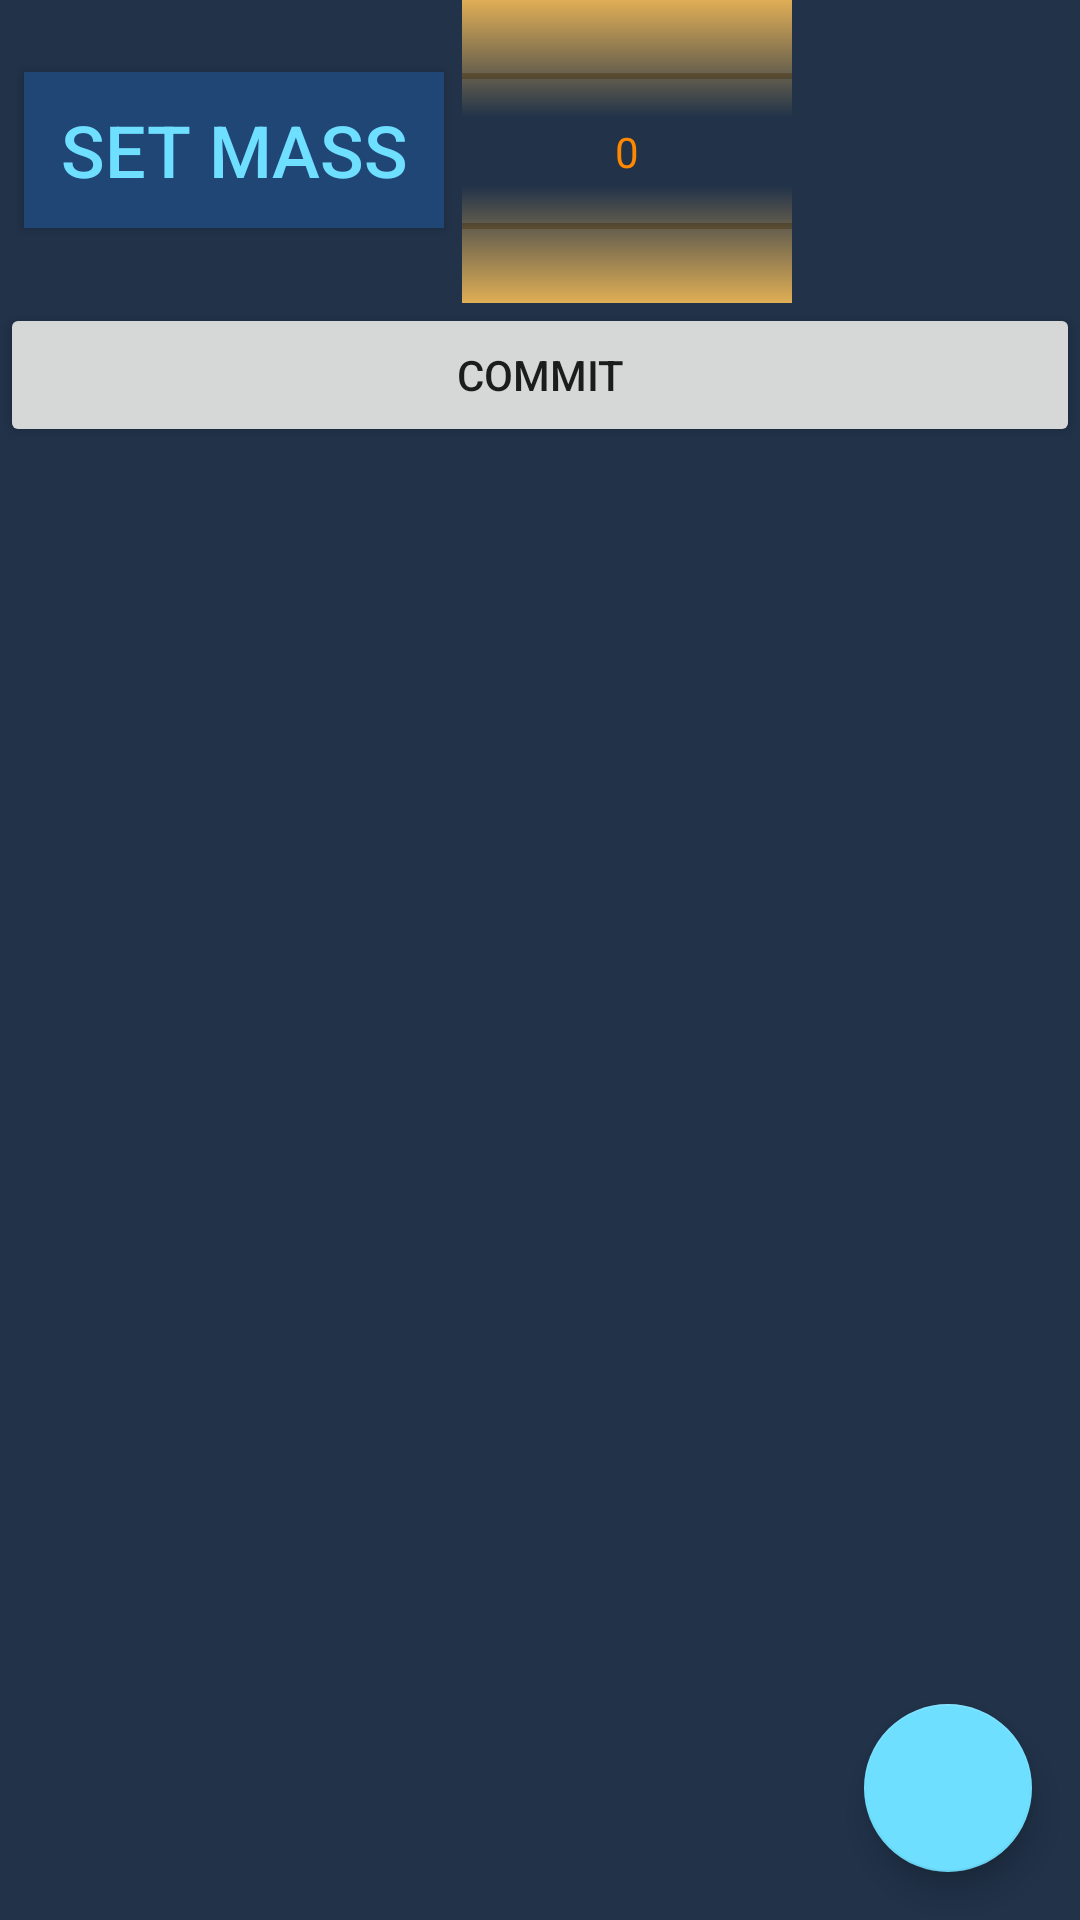

The Android layout XML behind this screen, and the referenced resources:
<!-- AndroidManifest.xml: application theme AppTheme -->
<!-- res/layout/chunk_entry.xml -->
<?xml version="1.0" encoding="utf-8"?>
<android.support.design.widget.CoordinatorLayout xmlns:android="http://schemas.android.com/apk/res/android"
    xmlns:app="http://schemas.android.com/apk/res-auto"
    android:layout_width="match_parent"
    android:layout_height="match_parent"
    xmlns:tools="http://schemas.android.com/tools"
    android:background="@color/colorPrimaryDark"
    android:orientation="vertical"
    tools:context=".DefineChunkFragment">

    <android.support.design.widget.FloatingActionButton
        android:id="@+id/addOreFAButton"
        android:layout_width="match_parent"
        android:layout_height="wrap_content"
        android:layout_gravity="bottom|end"
        android:layout_margin="16dp"
        android:src="@drawable/ic_add_black_56dp" />

    <LinearLayout
        android:layout_width="match_parent"
        android:layout_height="wrap_content"
        android:orientation="vertical">

        <android.support.constraint.ConstraintLayout
            android:layout_width="match_parent"
            android:layout_height="match_parent">

            <Button
                android:id="@+id/buttonSetMass"
                android:layout_width="wrap_content"
                android:layout_height="52dp"
                android:layout_marginStart="8dp"
                android:layout_marginTop="8dp"
                android:layout_marginBottom="8dp"
                android:background="@color/colorPrimary"
                android:paddingLeft="12dp"
                android:paddingRight="12dp"
                android:text="@string/set_mass"
                android:textColor="@color/colorAccent"
                android:textSize="24sp"
                app:layout_constraintBottom_toBottomOf="parent"
                app:layout_constraintStart_toStartOf="parent"
                app:layout_constraintTop_toTopOf="parent"
                app:layout_constraintVertical_bias="0.484" />

            <TextView
                android:id="@+id/textSetMassAmount"
                android:layout_width="wrap_content"
                android:layout_height="wrap_content"
                android:layout_marginStart="8dp"
                android:text="@string/mass_unit"
                android:textColor="@color/colorWarn"
                android:textSize="24sp"
                android:visibility="invisible"
                app:layout_constraintBaseline_toBaselineOf="@+id/buttonSetMass"
                app:layout_constraintStart_toEndOf="@+id/buttonSetMass" />

            <NumberPicker
                android:id="@+id/massPicker"
                android:layout_width="110dp"
                android:layout_height="101dp"
                android:layout_marginStart="154dp"
                android:solidColor="@color/colorWarn"
                android:theme="@style/AppTheme.Picker"
                app:layout_constraintBottom_toBottomOf="parent"
                app:layout_constraintStart_toStartOf="parent"
                app:layout_constraintTop_toTopOf="parent"
                app:layout_constraintVertical_bias="0.0">

            </NumberPicker>

        </android.support.constraint.ConstraintLayout>

        <android.support.v7.widget.RecyclerView
            android:id="@+id/alloc_recyclerview"
            android:layout_width="match_parent"
            android:layout_height="wrap_content"
            android:background="@color/colorPrimaryDark"
            tools:listitem="@layout/recyclerview_alloc_item" />

        <FrameLayout
            android:layout_width="match_parent"
            android:layout_height="48dp"
            app:layout_constraintBottom_toBottomOf="parent"
            app:layout_constraintEnd_toEndOf="parent">

            <Button
                android:id="@+id/buttonChunkCommit"
                android:layout_width="match_parent"
                android:layout_height="wrap_content"
                android:text="@string/commit" />

        </FrameLayout>

    </LinearLayout>



</android.support.design.widget.CoordinatorLayout>
<!-- res/layout/recyclerview_alloc_item.xml (included above) -->
<?xml version="1.0" encoding="utf-8"?>
<android.support.constraint.ConstraintLayout
    xmlns:android="http://schemas.android.com/apk/res/android"
    xmlns:app="http://schemas.android.com/apk/res-auto"
    android:orientation="vertical"
    android:layout_width="match_parent"
    android:layout_height="wrap_content">

    <TextView
        android:id="@+id/oreNameTextView"
        style="@style/chunk_entry"
        android:layout_width="150dp"
        android:layout_height="32dp"
        android:layout_marginTop="2dp"
        android:background="@color/colorPrimary"
        android:gravity="end"
        android:textColor="@color/colorWarn"
        app:layout_constraintStart_toStartOf="parent"
        app:layout_constraintTop_toTopOf="parent" />

    <TextView
        android:id="@+id/percentTextView"
        style="@style/chunk_entry"
        android:layout_width="wrap_content"
        android:layout_height="wrap_content"
        android:layout_marginStart="8dp"
        android:layout_marginTop="2dp"
        android:layout_marginEnd="2dp"
        android:background="@color/colorPrimary"
        android:gravity="end"
        android:text="@string/alloc_unit"
        android:textColor="@color/colorMoney"
        app:layout_constraintEnd_toEndOf="parent"
        app:layout_constraintStart_toEndOf="@+id/oreNameTextView"
        app:layout_constraintTop_toTopOf="parent" />

</android.support.constraint.ConstraintLayout>
<!-- resources referenced by this layout -->
<resources>
  <color name="colorAccent">#6fdfff</color>
  <color name="colorMoney">#39d67d</color>
  <color name="colorPrimary">#204675</color>
  <color name="colorPrimaryDark">#213249</color>
  <color name="colorWarn">#dfae55</color>
  <string name="commit">Commit</string>
  <string name="set_mass">Set Mass</string>
  <style name="AppTheme.Picker" parent="Theme.AppCompat.Light.DarkActionBar">
          <item name="android:textColorPrimary">@android:color/holo_orange_dark</item>
      </style>
  <style name="chunk_entry">
          <item name="android:layout_width">match_parent</item>
          <item name="android:layout_height">26dp</item>
          <item name="android:textSize">24sp</item>
          <item name="android:layout_marginBottom">6dp</item>
          <item name="android:paddingLeft">8dp</item>
      </style>
  <style name="AppTheme" parent="Theme.AppCompat.Light.DarkActionBar">
          
          <item name="colorPrimary">@color/colorPrimary</item>
          <item name="colorPrimaryDark">@color/colorPrimaryDark</item>
          <item name="colorAccent">@color/colorAccent</item>
          <item name="actionBarPopupTheme">@style/popupTheme</item>
      </style>
  <style name="popupTheme" parent="Base.Theme.AppCompat.Light.DarkActionBar">
          <item name="android:background">@color/colorPrimary</item>
          <item name="android:textColor">@color/colorAccent</item>
          <item name="overlapAnchor">false</item>
          <item name="android:dropDownVerticalOffset">-4dp</item>
      </style>
</resources>
